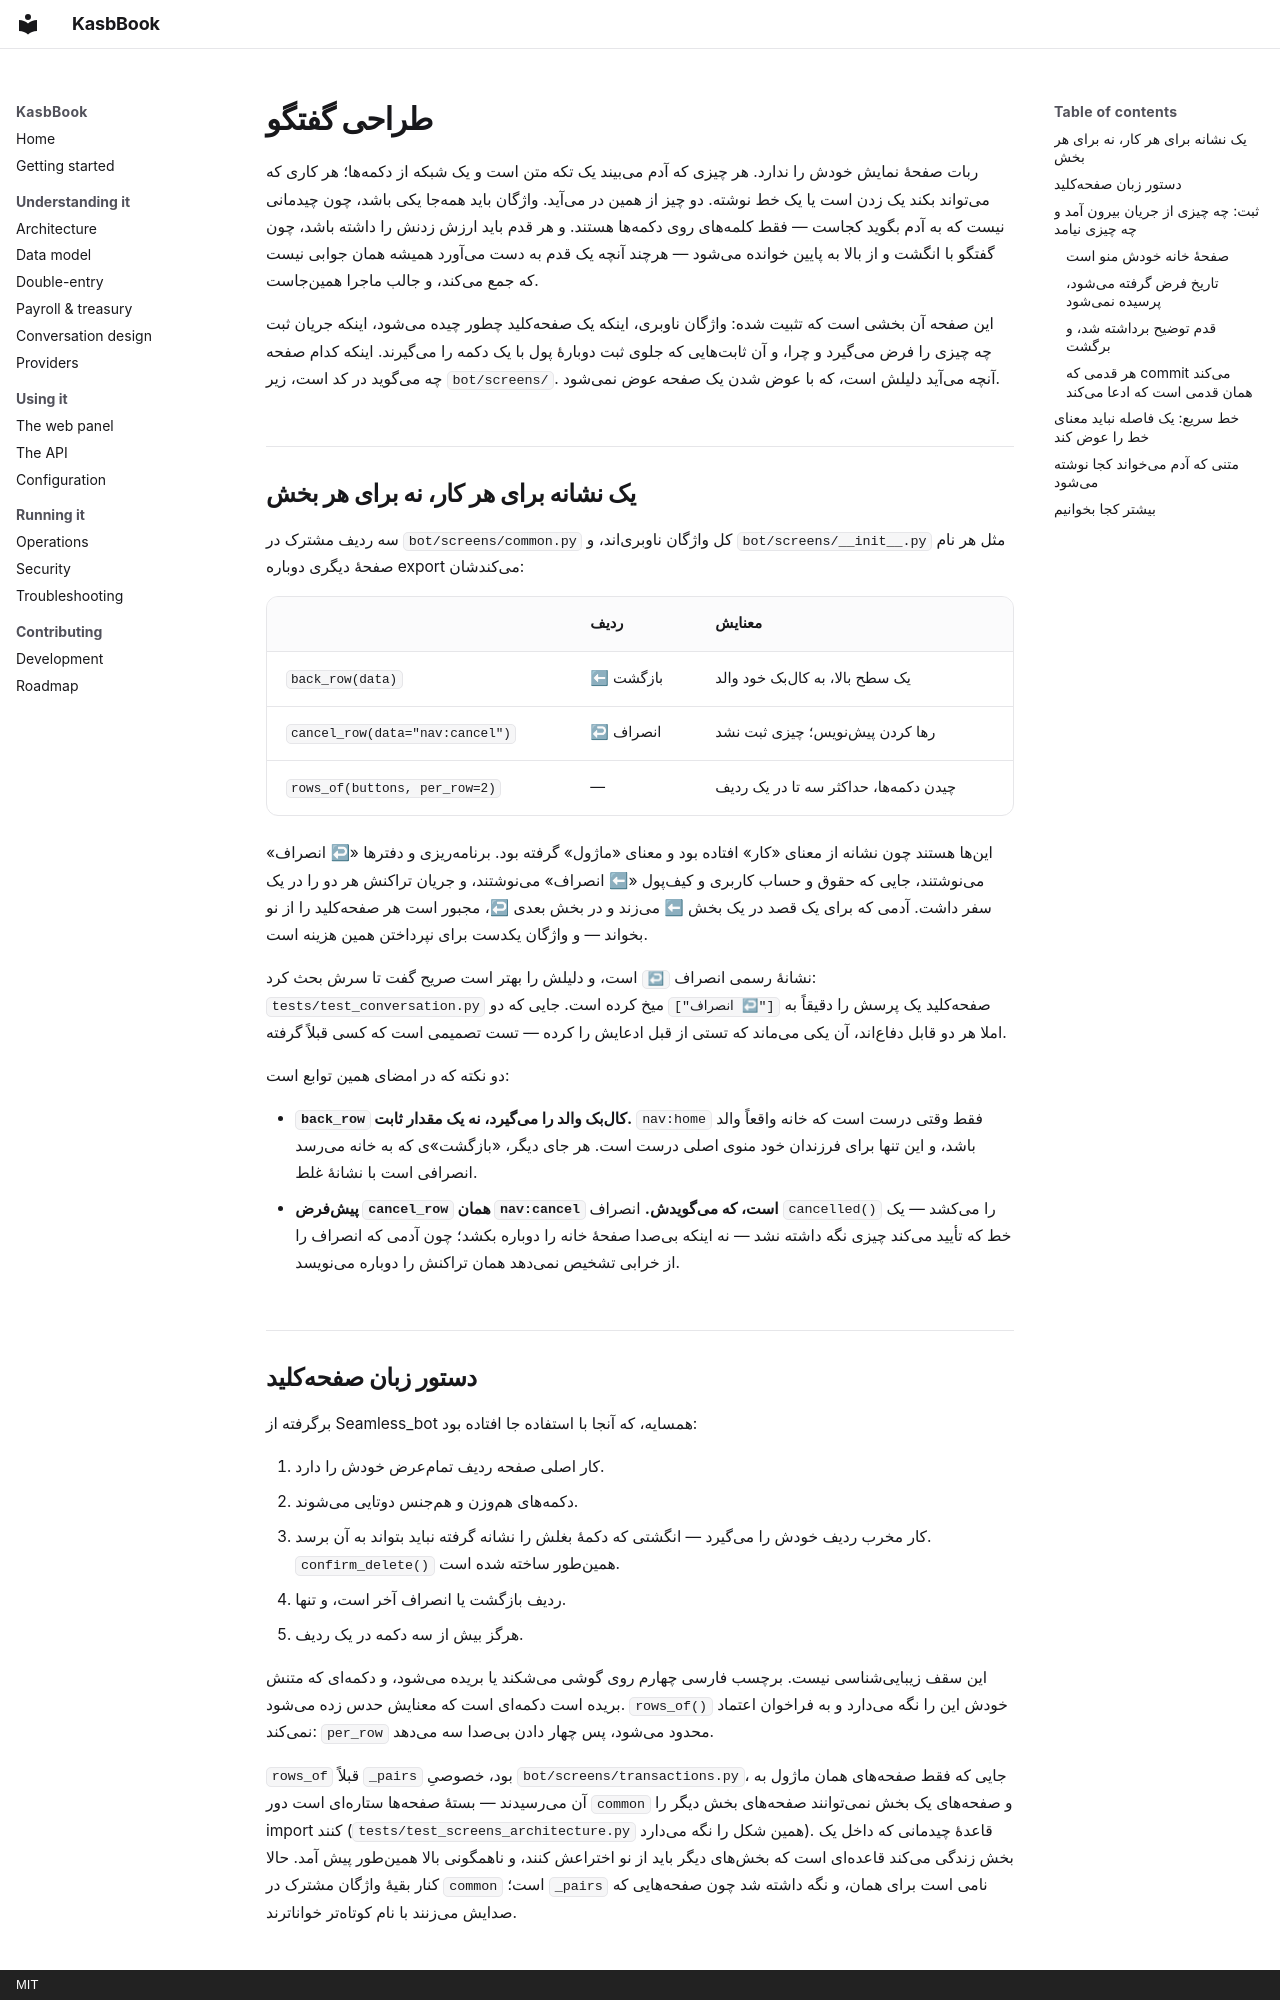

repository: Emadhabibnia1385/KasbBook · page: conversation-design.fa/index.html · generator: mkdocs · copyright: MIT

# طراحی گفتگو

ربات صفحهٔ نمایش خودش را ندارد. هر چیزی که آدم میبیند یک تکه متن است و یک شبکه
از دکمهها؛ هر کاری که میتواند بکند یک زدن است یا یک خط نوشته. دو چیز از همین
در میآید. واژگان باید همهجا یکی باشد، چون چیدمانی نیست که به آدم بگوید کجاست —
فقط کلمههای روی دکمهها هستند. و هر قدم باید ارزش زدنش را داشته باشد، چون گفتگو
با انگشت و از بالا به پایین خوانده میشود — هرچند آنچه یک قدم به دست میآورد
همیشه همان جوابی نیست که جمع میکند، و جالب ماجرا همینجاست.

این صفحه آن بخشی است که تثبیت شده: واژگان ناوبری، اینکه یک صفحهکلید چطور چیده
میشود، اینکه جریان ثبت چه چیزی را فرض میگیرد و چرا، و آن ثابتهایی که جلوی
ثبت دوبارهٔ پول با یک دکمه را میگیرند. اینکه کدام صفحه چه میگوید در کد است،
زیر `bot/screens/`. آنچه میآید دلیلش است، که با عوض شدن یک صفحه عوض نمیشود.

## یک نشانه برای هر کار، نه برای هر بخش

سه ردیف مشترک در `bot/screens/common.py` کل واژگان ناوبریاند، و
`bot/screens/__init__.py` مثل هر نام صفحهٔ دیگری دوباره export میکندشان:

| | ردیف | معنایش |
|---|---|---|
| `back_row(data)` | ⬅ بازگشت | یک سطح بالا، به کالبک خود والد |
| `cancel_row(data="nav:cancel")` | ↩ انصراف | رها کردن پیشنویس؛ چیزی ثبت نشد |
| `rows_of(buttons, per_row=2)` | — | چیدن دکمهها، حداکثر سه تا در یک ردیف |

اینها هستند چون نشانه از معنای «کار» افتاده بود و معنای «ماژول» گرفته بود.
برنامهریزی و دفترها «↩ انصراف» مینوشتند، جایی که حقوق و حساب کاربری و کیفپول
«⬅ انصراف» مینوشتند، و جریان تراکنش هر دو را در یک سفر داشت. آدمی که برای یک
قصد در یک بخش ⬅ میزند و در بخش بعدی ↩، مجبور است هر صفحهکلید را از نو
بخواند — و واژگان یکدست برای نپرداختن همین هزینه است.

نشانهٔ رسمی انصراف `↩` است، و دلیلش را بهتر است صریح گفت تا سرش بحث کرد:
`tests/test_conversation.py` صفحهکلید یک پرسش را دقیقاً به `["↩ انصراف"]` میخ
کرده است. جایی که دو املا هر دو قابل دفاعاند، آن یکی میماند که تستی از قبل
ادعایش را کرده — تست تصمیمی است که کسی قبلاً گرفته.

دو نکته که در امضای همین توابع است:

- **`back_row` کالبک والد را میگیرد، نه یک مقدار ثابت.** `nav:home` فقط وقتی
  درست است که خانه واقعاً والد باشد، و این تنها برای فرزندان خود منوی اصلی
  درست است. هر جای دیگر، «بازگشت»ی که به خانه میرسد انصرافی است با نشانهٔ غلط.
- **پیشفرض `cancel_row` همان `nav:cancel` است، که میگویدش.** انصراف
  `cancelled()` را میکشد — یک خط که تأیید میکند چیزی نگه داشته نشد — نه اینکه
  بیصدا صفحهٔ خانه را دوباره بکشد؛ چون آدمی که انصراف را از خرابی تشخیص نمیدهد
  همان تراکنش را دوباره مینویسد.

## دستور زبان صفحهکلید

برگرفته از Seamless_bot همسایه، که آنجا با استفاده جا افتاده بود:

۱. کار اصلی صفحه ردیف تمامعرض خودش را دارد.
۲. دکمههای هموزن و همجنس دوتایی میشوند.
۳. کار مخرب ردیف خودش را میگیرد — انگشتی که دکمهٔ بغلش را نشانه گرفته نباید
   بتواند به آن برسد. `confirm_delete()` همینطور ساخته شده است.
۴. ردیف بازگشت یا انصراف آخر است، و تنها.
۵. هرگز بیش از سه دکمه در یک ردیف.

این سقف زیباییشناسی نیست. برچسب فارسی چهارم روی گوشی میشکند یا بریده میشود، و
دکمهای که متنش بریده است دکمهای است که معنایش حدس زده میشود. `rows_of()`
خودش این را نگه میدارد و به فراخوان اعتماد نمیکند: `per_row` محدود میشود، پس
چهار دادن بیصدا سه میدهد.

`rows_of` قبلاً `_pairs` بود، خصوصیِ `bot/screens/transactions.py`، جایی که فقط
صفحههای همان ماژول به آن میرسیدند — بستهٔ صفحهها ستارهای است دور `common` و
صفحههای یک بخش نمیتوانند صفحههای بخش دیگر را import کنند
(`tests/test_screens_architecture.py` همین شکل را نگه میدارد). قاعدهٔ چیدمانی
که داخل یک بخش زندگی میکند قاعدهای است که بخشهای دیگر باید از نو اختراعش
کنند، و ناهمگونی بالا همینطور پیش آمد. حالا کنار بقیهٔ واژگان مشترک در `common`
است؛ `_pairs` نامی است برای همان، و نگه داشته شد چون صفحههایی که صدایش میزنند
با نام کوتاهتر خواناترند.
